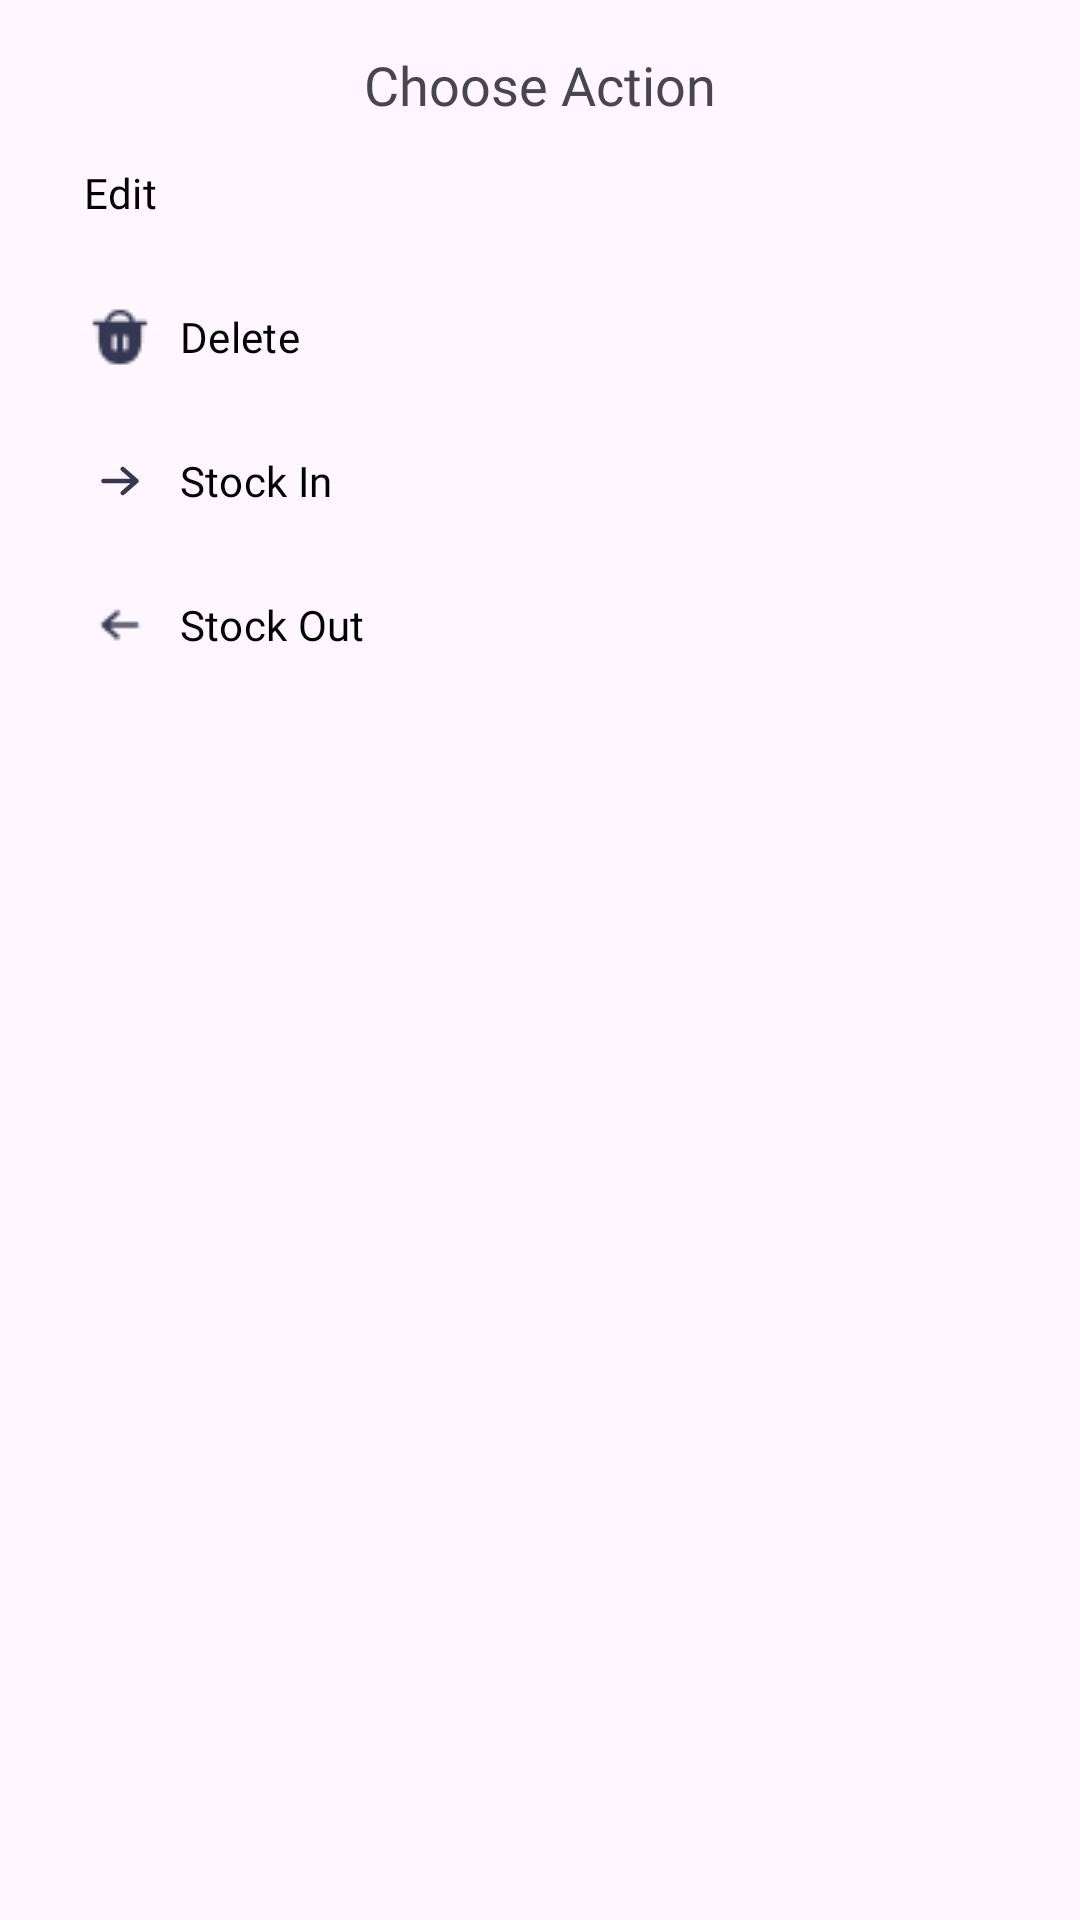

This screen was rendered from an Android layout file. Write that file and the resources it references.
<!-- AndroidManifest.xml: application theme Theme.FrancingsFootwearAdmin -->
<!-- res/layout/fragment_variation_bottom_sheet.xml -->
<?xml version="1.0" encoding="utf-8"?>
<LinearLayout xmlns:android="http://schemas.android.com/apk/res/android"
    xmlns:tools="http://schemas.android.com/tools"
    android:layout_width="match_parent"
    android:layout_height="wrap_content"
    xmlns:app="http://schemas.android.com/apk/res-auto"
    android:orientation="vertical"
    android:padding="16dp"
    tools:context=".views.nav.inventory.productlisting.VariationBottomSheet">
    <TextView
        android:layout_width="wrap_content"
        android:layout_height="wrap_content"
        android:layout_gravity="center"
        android:text="Choose Action"
        android:id="@+id/textVariationName"
        android:textSize="18sp"
        android:fontFamily="@font/poppins_semibold"/>

    <com.google.android.material.button.MaterialButton
        android:layout_width="match_parent"
        android:layout_height="wrap_content"
        android:text="Edit"
        android:id="@+id/actionEdit"
        android:drawableLeft="@drawable/aedit"
        android:textAlignment="textStart"
        style="@style/Widget.Material3.Button.TextButton"
        app:iconGravity="start"
        app:iconPadding="8dp"
    />

    <com.google.android.material.button.MaterialButton
        android:layout_width="match_parent"
        android:layout_height="wrap_content"
        android:text="Delete"
        android:id="@+id/actionDelete"
        android:drawableLeft="@drawable/trash"
        android:textAlignment="textStart"
        style="@style/Widget.Material3.Button.TextButton"
        app:iconGravity="start"
        app:iconPadding="8dp"
        />

    <com.google.android.material.button.MaterialButton
        android:layout_width="match_parent"
        android:layout_height="wrap_content"
        android:text="Stock In"
        android:id="@+id/actionStockIn"
        android:drawableLeft="@drawable/in"
        android:textAlignment="textStart"
        style="@style/Widget.Material3.Button.TextButton"
        app:iconGravity="start"
        app:iconPadding="8dp"
        />

    <com.google.android.material.button.MaterialButton
        android:layout_width="match_parent"
        android:layout_height="wrap_content"
        android:text="Stock Out"
        android:id="@+id/actionStockOut"
        android:drawableLeft="@drawable/out"
        android:textAlignment="textStart"
        style="@style/Widget.Material3.Button.TextButton"
        app:iconGravity="start"
        app:iconPadding="8dp"
        />

</LinearLayout>
<!-- resources referenced by this layout -->
<resources>
  <!-- drawable in (drawable) -->
  <vector xmlns:android="http://schemas.android.com/apk/res/android"
      android:width="24dp"
      android:height="24dp"
      android:viewportWidth="24"
      android:viewportHeight="24">
    <path
        android:pathData="M12.346,7.507C12.619,7.195 13.092,7.162 13.405,7.435L17.993,11.435C18.156,11.577 18.25,11.783 18.25,12C18.25,12.217 18.156,12.423 17.993,12.565L13.405,16.565C13.092,16.837 12.619,16.805 12.346,16.493C12.074,16.181 12.107,15.707 12.419,15.435L15.498,12.75H6.5C6.086,12.75 5.75,12.414 5.75,12C5.75,11.586 6.086,11.25 6.5,11.25H15.498L12.419,8.565C12.107,8.293 12.074,7.819 12.346,7.507Z"
        android:fillColor="#363853"
        android:fillType="evenOdd"/>
  </vector>
  <!-- drawable out: png bitmap (drawable, 363 bytes) -->
  <!-- drawable trash: png bitmap (drawable, 524 bytes) -->
  <style name="Theme.FrancingsFootwearAdmin" parent="Base.Theme.FrancingsFootwearAdmin" />
  <style name="Base.Theme.FrancingsFootwearAdmin" parent="Theme.Material3.Light.NoActionBar">
          
          <item name="colorPrimary">@color/black</item>
          <item name="fontFamily">@font/poppins</item>
          <item name="colorPrimaryDark">@color/black</item>
          <item name="colorAccent">@color/accent1</item>
          
          <item name="android:textColorPrimary">@android:color/white</item>
  
          
          <item name="colorControlNormal">@android:color/white</item>
          
          <item name="android:navigationBarColor">@color/black</item>
  
          
          <item name="android:statusBarColor">@color/black</item>
      </style>
  <color name="black">#FF000000</color>
  <color name="accent1">#F6F6F6</color>
</resources>
